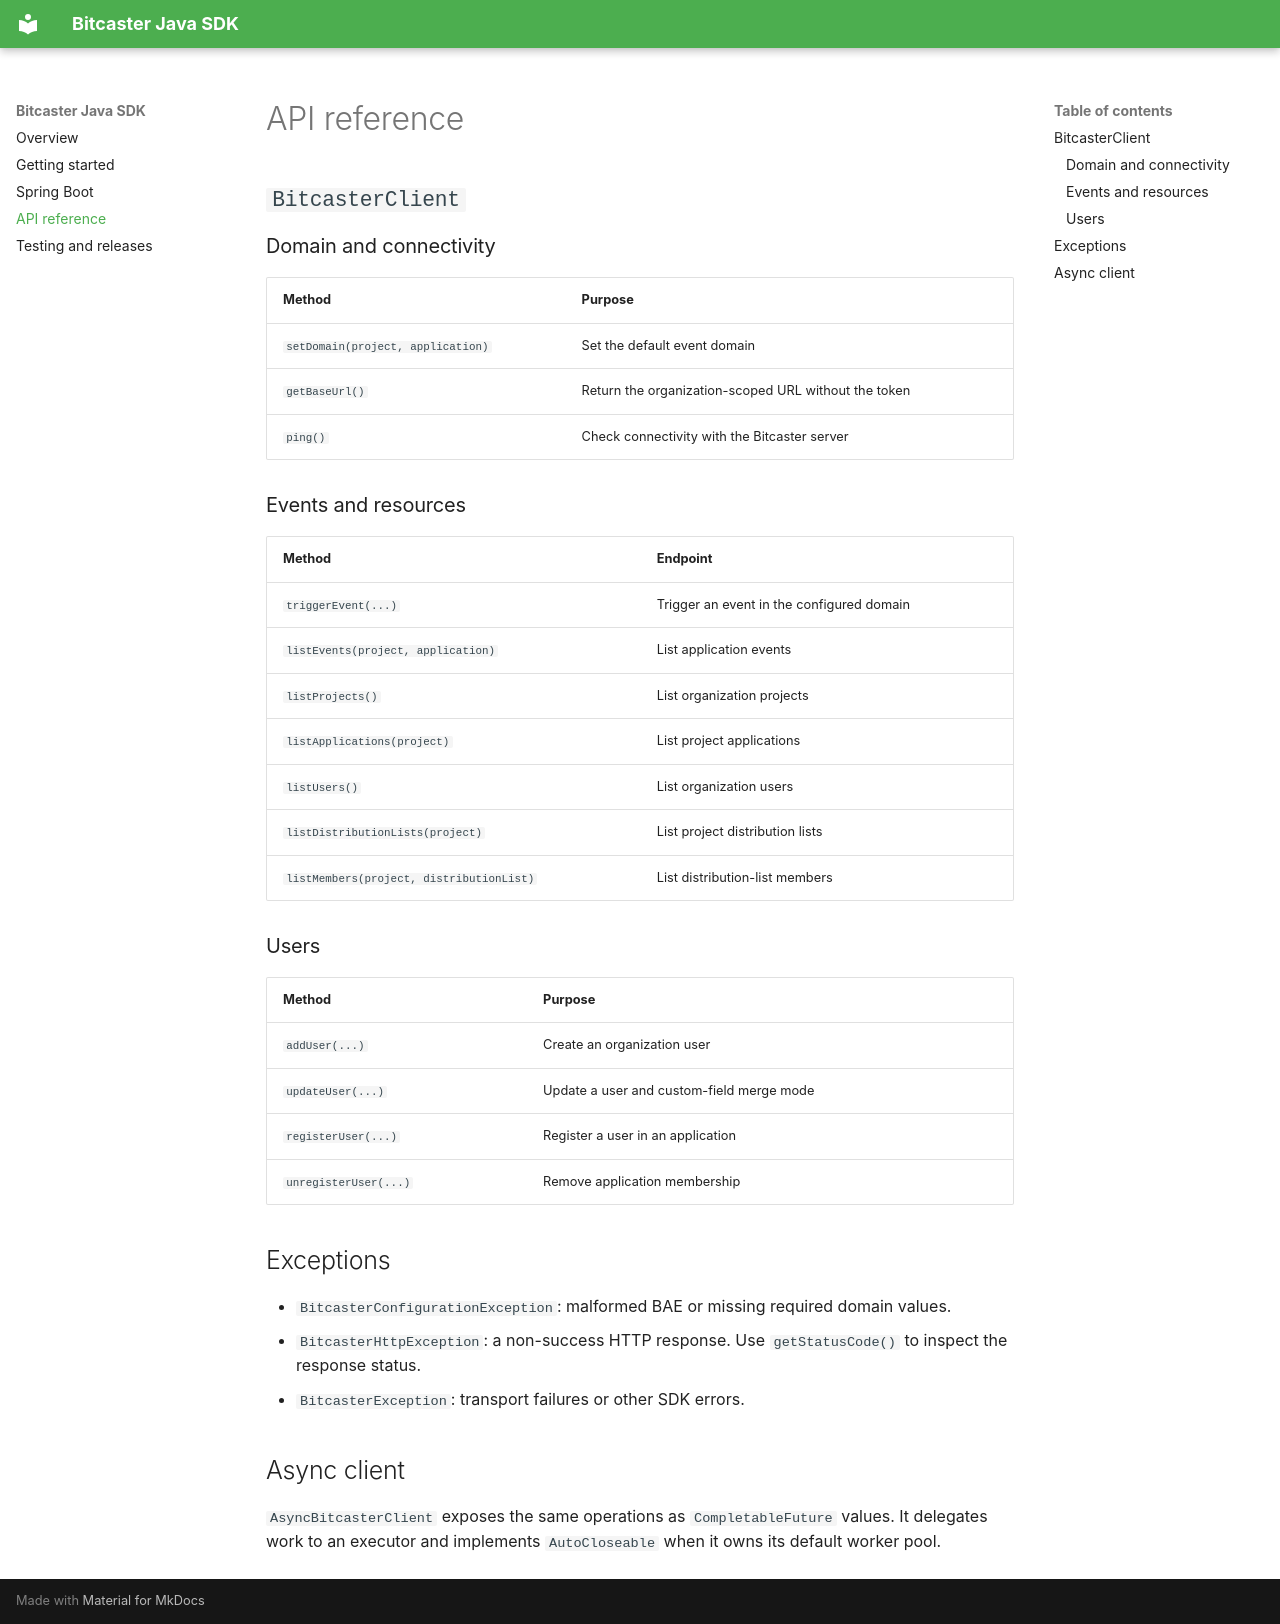

repository: bitcaster-io/bitcaster-java-sdk · page: api/index.html · generator: mkdocs

# API reference

## `BitcasterClient`

### Domain and connectivity

| Method | Purpose |
| --- | --- |
| `setDomain(project, application)` | Set the default event domain |
| `getBaseUrl()` | Return the organization-scoped URL without the token |
| `ping()` | Check connectivity with the Bitcaster server |

### Events and resources

| Method | Endpoint |
| --- | --- |
| `triggerEvent(...)` | Trigger an event in the configured domain |
| `listEvents(project, application)` | List application events |
| `listProjects()` | List organization projects |
| `listApplications(project)` | List project applications |
| `listUsers()` | List organization users |
| `listDistributionLists(project)` | List project distribution lists |
| `listMembers(project, distributionList)` | List distribution-list members |

### Users

| Method | Purpose |
| --- | --- |
| `addUser(...)` | Create an organization user |
| `updateUser(...)` | Update a user and custom-field merge mode |
| `registerUser(...)` | Register a user in an application |
| `unregisterUser(...)` | Remove application membership |

## Exceptions

- `BitcasterConfigurationException`: malformed BAE or missing required domain values.
- `BitcasterHttpException`: a non-success HTTP response. Use `getStatusCode()` to inspect the response status.
- `BitcasterException`: transport failures or other SDK errors.

## Async client

`AsyncBitcasterClient` exposes the same operations as `CompletableFuture` values. It delegates work to an executor and implements `AutoCloseable` when it owns its default worker pool.
